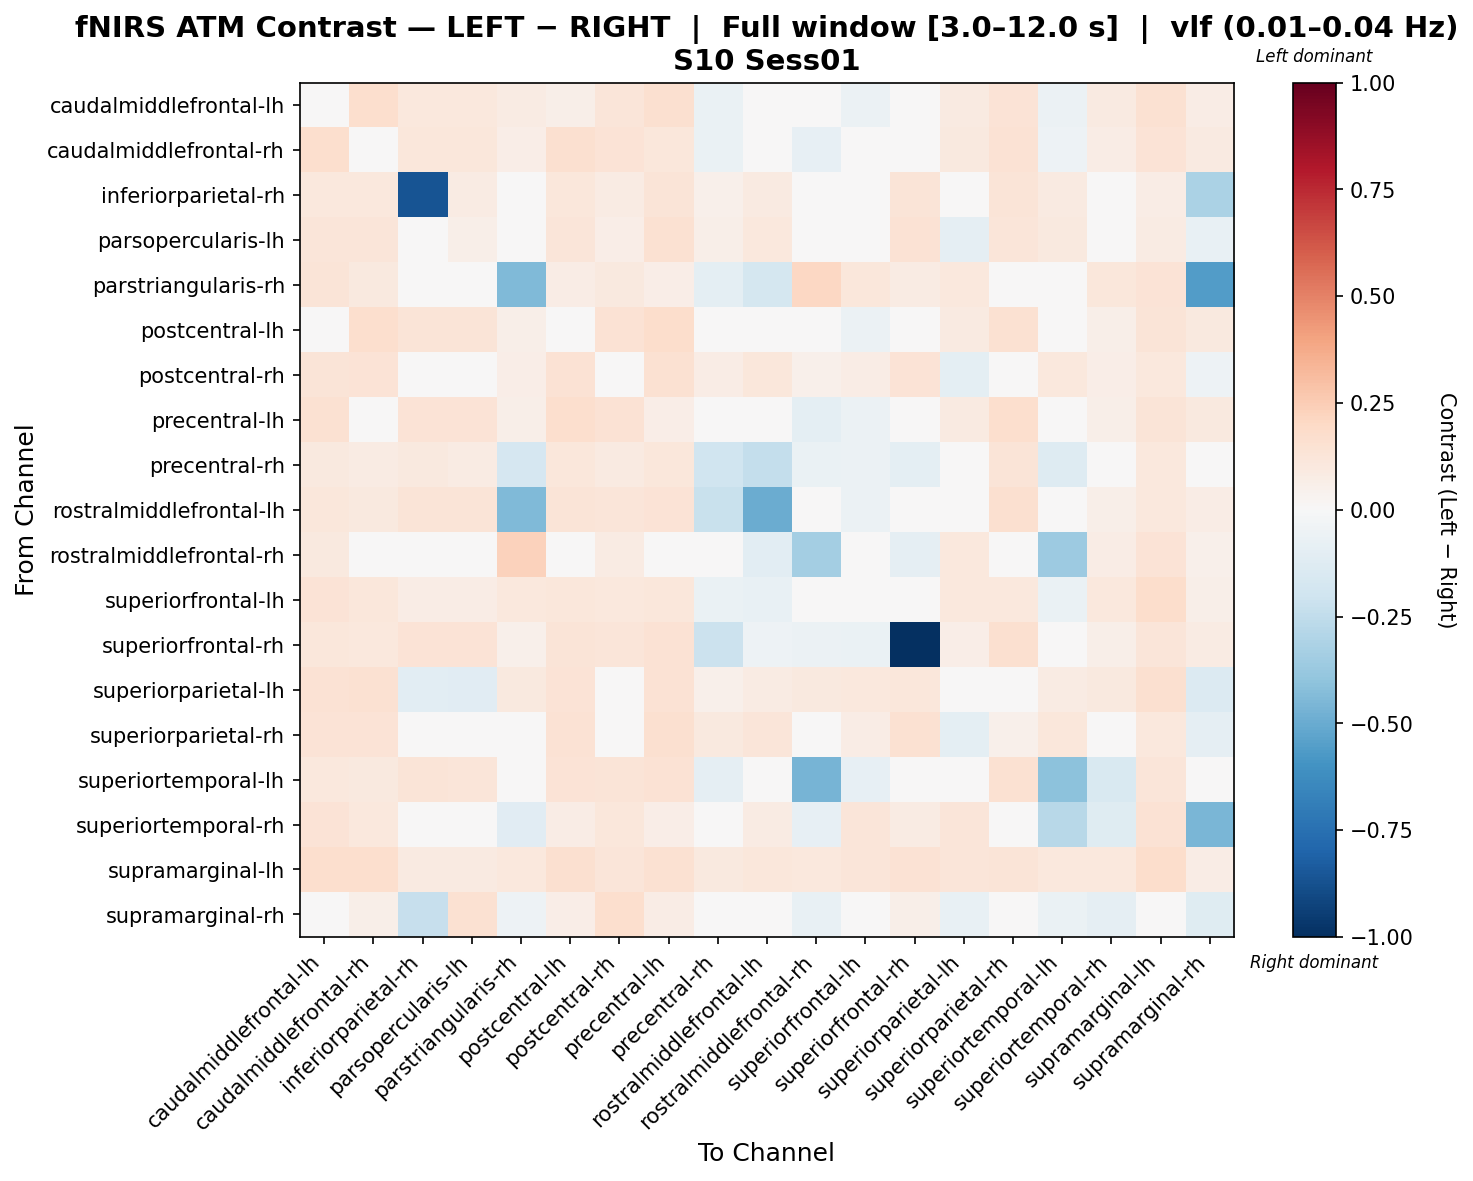

Source data for this figure (header and first rows):
, caudalmiddlefrontal-lh, caudalmiddlefrontal-rh, inferiorparietal-rh, parsopercularis-lh, parstriangularis-rh, postcentral-lh, postcentral-rh, precentral-lh, precentral-rh, rostralmiddlefrontal-lh, rostralmiddlefrontal-rh, superiorfrontal-lh, superiorfrontal-rh, superiorparietal-lh, superiorparietal-rh, superiortemporal-lh, superiortemporal-rh, supramarginal-lh, supramarginal-rh
caudalmiddlefrontal-lh, 0.03181, 0.1666, 0.1077, 0.1077, 0.08372, 0.0625, 0.1215, 0.1575, -0.06919, -0.04152, 0.02699, -0.05614, -0.005619, 0.09273, 0.1354, -0.06089, 0.08649, 0.1488, 0.07449
caudalmiddlefrontal-rh, 0.1674, 0.03675, 0.1154, 0.1154, 0.06983, 0.16, 0.1352, 0.1122, -0.0626, -0.03439, -0.08097, -0.04621, -0.00245, 0.09704, 0.1436, -0.05414, 0.07265, 0.1387, 0.08721
inferiorparietal-rh, 0.1033, 0.1075, -0.8618, 0.084, 0.0, 0.1109, 0.08582, 0.1325, 0.05432, 0.0912, 0.0, 0.03782, 0.1263, -0.04399, 0.1314, 0.08775, 0.0, 0.07239, -0.3194
parsopercularis-lh, 0.1188, 0.1217, 0.03918, 0.05674, 0.0, 0.1246, 0.06604, 0.1507, 0.05795, 0.1043, 0.0, 0.04346, 0.1449, -0.08779, 0.1183, 0.1014, 0.0, 0.08113, -0.07075
parstriangularis-rh, 0.1281, 0.1002, 0.0, 0.0, -0.4448, 0.07175, 0.09989, 0.06797, -0.09883, -0.1752, 0.2096, 0.1141, 0.0793, 0.1069, 0.03776, 0.009522, 0.1112, 0.1376, -0.555
postcentral-lh, -0.006414, 0.1687, 0.1253, 0.1253, 0.06034, 0.04625, 0.1426, 0.1762, -0.0471, -0.01995, -0.03457, -0.0621, 0.003735, 0.08659, 0.1554, -0.03503, 0.06034, 0.1303, 0.09473
postcentral-rh, 0.1277, 0.1371, -0.03342, -0.04685, 0.06586, 0.1411, 0.03829, 0.1519, 0.07392, 0.1102, 0.05244, 0.07127, 0.1331, -0.09925, 0.02264, 0.1062, 0.06586, 0.1048, -0.05231
precentral-lh, 0.151, 0.01071, 0.1378, 0.1378, 0.0556, 0.1688, 0.1429, 0.06763, -0.04556, -0.01922, -0.09544, -0.06046, 0.01577, 0.08793, 0.1671, -0.03093, 0.0556, 0.1272, 0.09644
precentral-rh, 0.09419, 0.08288, 0.09383, 0.08489, -0.1679, 0.1116, 0.09026, 0.1144, -0.203, -0.2356, -0.06756, -0.0603, -0.09817, 0.03218, 0.1251, -0.1325, -0.02194, 0.1082, 0.04942
rostralmiddlefrontal-lh, 0.1122, 0.1009, 0.13, 0.13, -0.4392, 0.1269, 0.1174, 0.1357, -0.2196, -0.4954, -0.04906, -0.05879, 0.0105, 0.03641, 0.158, -0.03739, 0.05881, 0.1074, 0.07518
rostralmiddlefrontal-rh, 0.09832, 0.0384, 0.0, 0.0, 0.234, 0.03766, 0.07997, 0.04273, -0.02751, -0.1027, -0.3392, -0.02028, -0.0872, 0.108, 0.03863, -0.3649, 0.07276, 0.1396, 0.0516
superiorfrontal-lh, 0.14, 0.1158, 0.07734, 0.07734, 0.104, 0.1099, 0.1025, 0.1136, -0.06299, -0.07133, 0.007191, -0.01035, -0.01779, 0.1025, 0.1088, -0.06979, 0.1072, 0.1751, 0.06161
superiorfrontal-rh, 0.1139, 0.1046, 0.1359, 0.1359, 0.05345, 0.129, 0.125, 0.1437, -0.2149, -0.05398, -0.05617, -0.06793, -1.0, 0.06505, 0.1626, -0.03776, 0.05612, 0.1221, 0.08334
superiorparietal-lh, 0.1416, 0.1499, -0.1025, -0.115, 0.09745, 0.1374, 0.02331, 0.1416, 0.05162, 0.08326, 0.09745, 0.1019, 0.1124, -0.00718, 0.04949, 0.08326, 0.09745, 0.1613, -0.1341
superiorparietal-rh, 0.1329, 0.1395, -0.002097, -0.02151, 0.04011, 0.1442, -0.038, 0.1615, 0.09559, 0.1229, 0.04011, 0.07412, 0.1541, -0.0942, 0.05373, 0.1109, 0.04011, 0.1083, -0.09167
superiortemporal-lh, 0.1063, 0.09377, 0.1314, 0.125, 0.01301, 0.1348, 0.1302, 0.1448, -0.09081, -0.04544, -0.4642, -0.07822, 0.0151, 0.04192, 0.154, -0.414, -0.1542, 0.1173, 0.03932
superiortemporal-rh, 0.1388, 0.107, 0.0, 0.0, -0.1161, 0.07175, 0.1098, 0.06797, -0.03219, 0.08307, -0.08415, 0.1229, 0.08307, 0.1178, 0.03776, -0.274, -0.1208, 0.1476, -0.4603
supramarginal-lh, 0.1672, 0.1672, 0.09244, 0.09244, 0.1037, 0.1564, 0.1194, 0.153, 0.09643, 0.1166, 0.1037, 0.1207, 0.1419, 0.1232, 0.1261, 0.1065, 0.1037, 0.1785, 0.07226
supramarginal-rh, 0.04793, 0.06055, -0.2267, 0.1536, -0.0531, 0.06812, 0.1676, 0.07064, -0.04881, 0.03784, -0.07152, 0.01766, 0.0555, -0.07155, 0.02367, -0.06395, -0.09154, 0.04541, -0.1214
